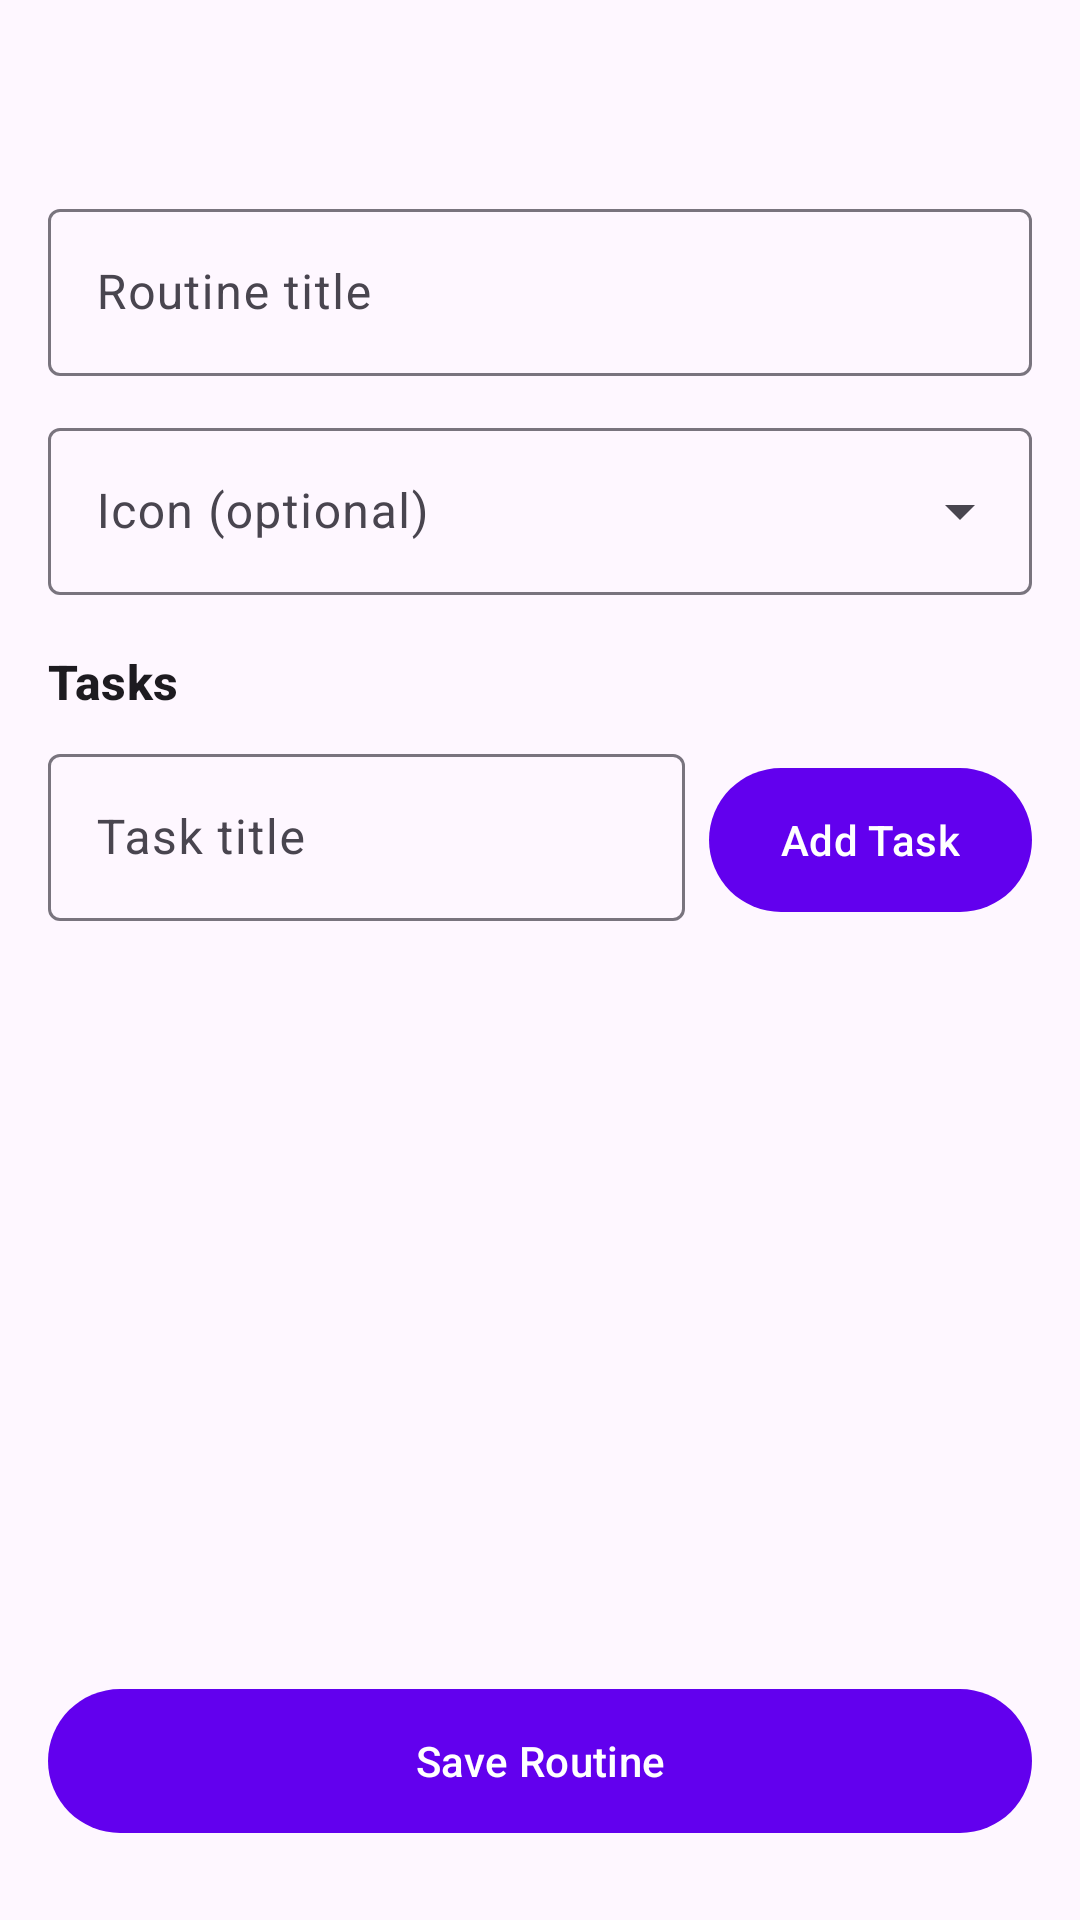

Here is an Android app screen rendered from its layout file. Give the layout XML and the strings, colors and styles it references.
<!-- AndroidManifest.xml: application theme Theme.RoutineBuddyParent -->
<!-- res/layout/fragment_routine_editor.xml -->
<?xml version="1.0" encoding="utf-8"?>
<ScrollView xmlns:android="http://schemas.android.com/apk/res/android"
    android:layout_width="match_parent"
    android:layout_height="match_parent"
    android:fillViewport="true">

    <LinearLayout
        android:layout_width="match_parent"
        android:layout_height="wrap_content"
        android:orientation="vertical"
        android:padding="16dp">

        <TextView
            android:id="@+id/screenTitle"
            android:layout_width="match_parent"
            android:layout_height="wrap_content"
            android:textAppearance="@style/TextAppearance.Material3.HeadlineSmall"
            android:textStyle="bold" />

        <com.google.android.material.textfield.TextInputLayout
            android:id="@+id/routineTitleLayout"
            android:layout_width="match_parent"
            android:layout_height="wrap_content"
            android:layout_marginTop="16dp">

            <com.google.android.material.textfield.TextInputEditText
                android:id="@+id/routineTitleInput"
                android:layout_width="match_parent"
                android:layout_height="wrap_content"
                android:hint="@string/routine_title_hint" />
        </com.google.android.material.textfield.TextInputLayout>

        <com.google.android.material.textfield.TextInputLayout
            style="@style/Widget.Material3.TextInputLayout.OutlinedBox.ExposedDropdownMenu"
            android:layout_width="match_parent"
            android:layout_height="wrap_content"
            android:layout_marginTop="12dp"
            android:hint="Icon (optional)">

            <AutoCompleteTextView
                android:id="@+id/iconDropdown"
                android:layout_width="match_parent"
                android:layout_height="wrap_content"
                android:inputType="none" />

        </com.google.android.material.textfield.TextInputLayout>

        <TextView
            android:layout_width="match_parent"
            android:layout_height="wrap_content"
            android:layout_marginTop="18dp"
            android:text="Tasks"
            android:textAppearance="@style/TextAppearance.Material3.TitleMedium"
            android:textStyle="bold" />

        <LinearLayout
            android:layout_width="match_parent"
            android:layout_height="wrap_content"
            android:layout_marginTop="8dp"
            android:orientation="horizontal">

            <com.google.android.material.textfield.TextInputLayout
                android:layout_width="0dp"
                android:layout_height="wrap_content"
                android:layout_weight="1">

                <com.google.android.material.textfield.TextInputEditText
                    android:id="@+id/newTaskInput"
                    android:layout_width="match_parent"
                    android:layout_height="wrap_content"
                    android:hint="@string/task_hint" />
            </com.google.android.material.textfield.TextInputLayout>

            <com.google.android.material.button.MaterialButton
                android:id="@+id/addTaskButton"
                android:layout_width="wrap_content"
                android:layout_height="56dp"
                android:layout_marginStart="8dp"
                android:text="@string/add_task" />

        </LinearLayout>

        <androidx.recyclerview.widget.RecyclerView
            android:id="@+id/taskRecycler"
            android:layout_width="match_parent"
            android:layout_height="220dp"
            android:layout_marginTop="12dp" />

        <com.google.android.material.button.MaterialButton
            android:id="@+id/saveRoutineButton"
            android:layout_width="match_parent"
            android:layout_height="56dp"
            android:layout_marginTop="20dp"
            android:text="@string/save_routine" />

    </LinearLayout>

</ScrollView>
<!-- resources referenced by this layout -->
<resources>
  <string name="add_task">Add Task</string>
  <string name="routine_title_hint">Routine title</string>
  <string name="save_routine">Save Routine</string>
  <string name="task_hint">Task title</string>
  <style name="Theme.RoutineBuddyParent" parent="Theme.Material3.DayNight.NoActionBar">
          <item name="colorPrimary">@color/purple_500</item>
          <item name="android:statusBarColor" tools:targetApi="l">?attr/colorPrimary</item>
      </style>
  <!-- not gathered from this repository: default colours our renderer supplied (Android Studio template values) -->
  <color name="purple_500">#FF6200EE</color>
</resources>
